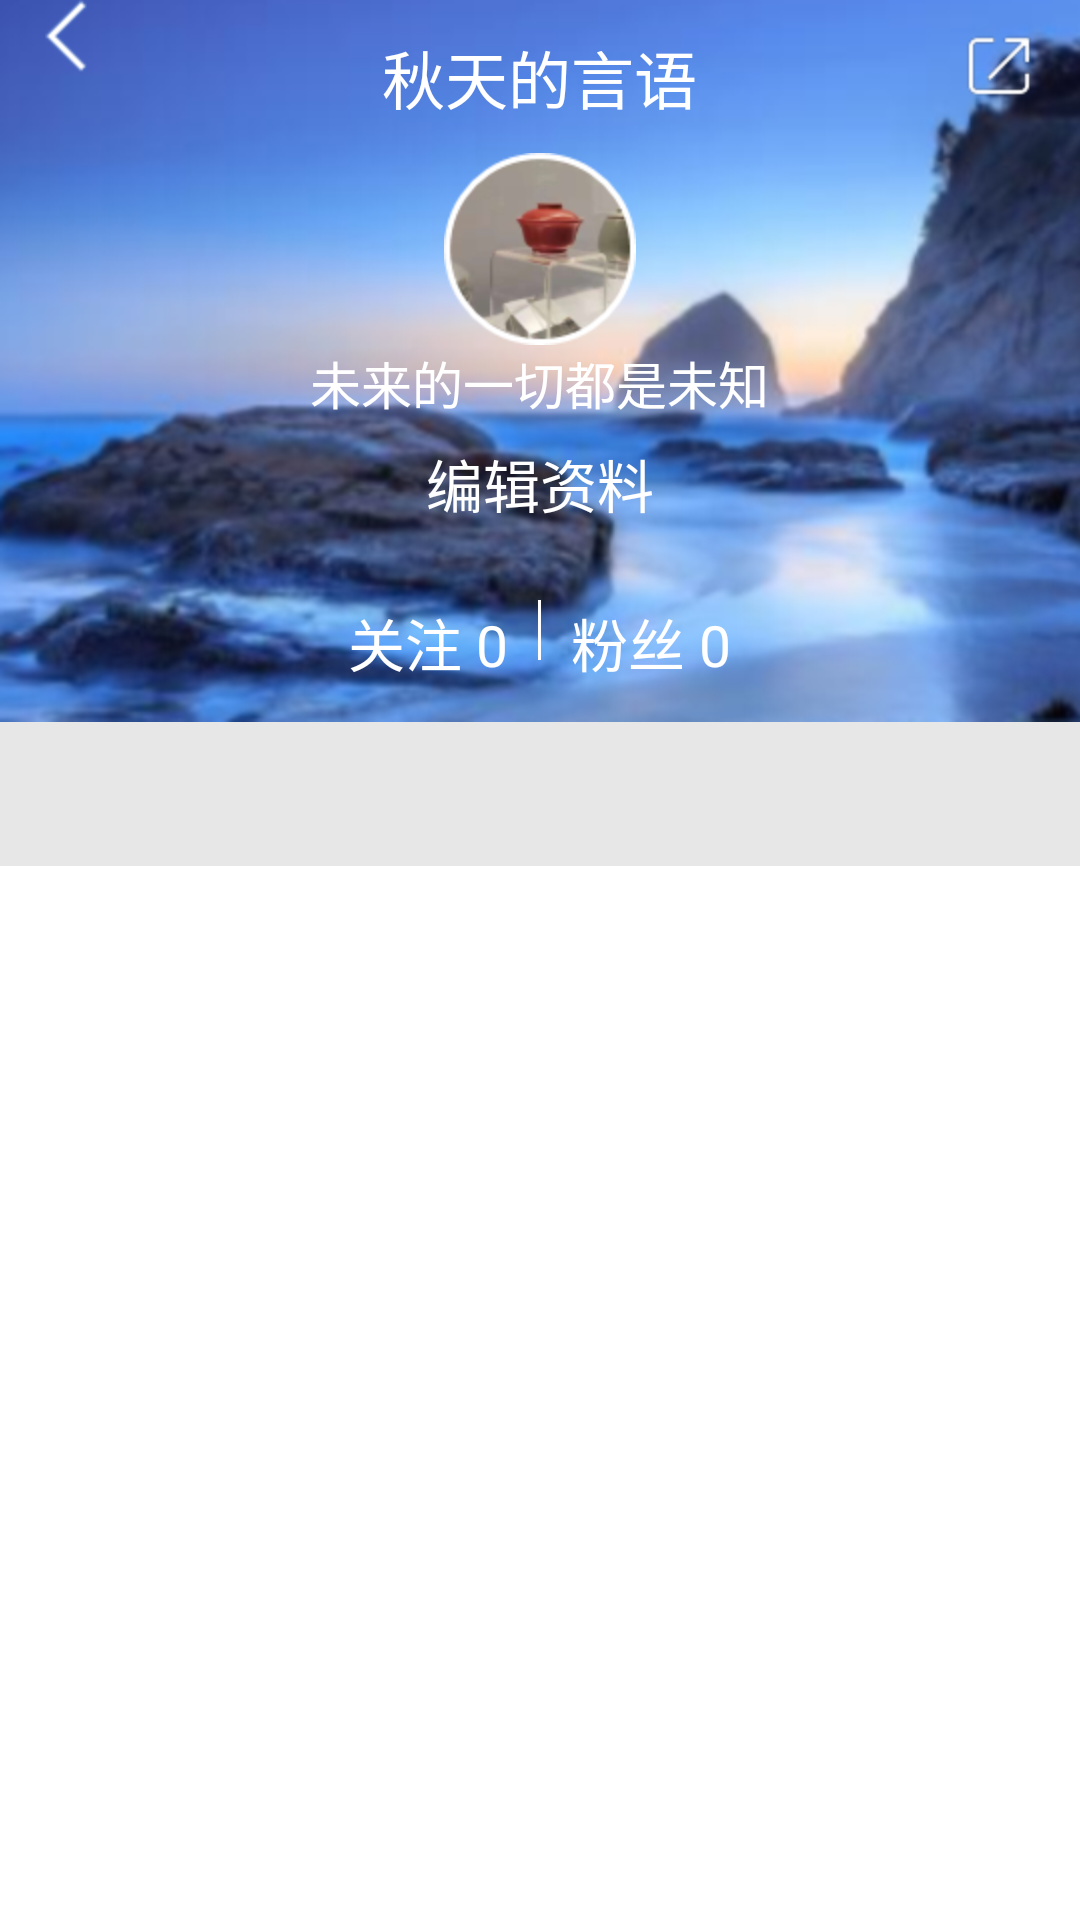

Here is an Android app screen rendered from its layout file. Give the layout XML and the strings, colors and styles it references.
<!-- AndroidManifest.xml: application theme AppTheme -->
<!-- res/layout/activity_my_center.xml -->
<?xml version="1.0" encoding="utf-8"?>
<LinearLayout xmlns:android="http://schemas.android.com/apk/res/android"
    xmlns:tools="http://schemas.android.com/tools"
    android:layout_width="match_parent"
    android:layout_height="match_parent"
    android:background="@color/background_white"
    android:orientation="vertical">

    <RelativeLayout
        android:layout_width="match_parent"
        android:layout_height="wrap_content"
        android:background="@drawable/my_center_bg">

        <ImageView
            android:id="@+id/iv_pc_back"
            android:layout_width="wrap_content"
            android:layout_height="wrap_content"
            android:layout_marginLeft="15dp"
            android:src="@drawable/arrow_left_back" />

        <ImageView
            android:layout_width="wrap_content"
            android:layout_height="wrap_content"
            android:layout_alignParentRight="true"
            android:layout_marginTop="10dp"
            android:layout_marginRight="15dp"
            android:src="@drawable/shar" />

        <TextView
            android:id="@+id/tv_myCenter_UserNickName"
            android:layout_width="wrap_content"
            android:layout_height="wrap_content"
            android:layout_centerHorizontal="true"
            android:layout_marginTop="10dp"
            android:text="秋天的言语"
            android:textColor="#ffffff"
            android:textSize="21sp" />

        <ImageView
            android:id="@+id/iv_myCenter_userAvatar"
            android:layout_width="wrap_content"
            android:layout_height="wrap_content"
            android:layout_below="@id/tv_myCenter_UserNickName"
            android:layout_centerHorizontal="true"
            android:layout_marginTop="10dp"
            android:src="@drawable/user_avatar2" />

        <TextView
            android:id="@+id/tv_myCenter_userSign"
            android:layout_width="wrap_content"
            android:layout_height="wrap_content"
            android:layout_below="@id/iv_myCenter_userAvatar"
            android:layout_centerHorizontal="true"
            android:text="未来的一切都是未知"
            android:textColor="#ffffff"
            android:textSize="17sp" />

        <TextView
            android:id="@+id/tv_edit_userinfo"
            android:layout_width="wrap_content"
            android:layout_height="wrap_content"
            android:layout_below="@id/tv_myCenter_userSign"
            android:layout_centerHorizontal="true"
            android:paddingLeft="10dp"
            android:paddingTop="7dp"
            android:paddingRight="10dp"
            android:paddingBottom="10dp"
            android:text="编辑资料"
            android:textColor="#ffffff"
            android:textSize="19sp" />

        <LinearLayout
            android:id="@+id/attention_or_fan"
            android:layout_width="wrap_content"
            android:layout_height="wrap_content"
            android:layout_below="@+id/tv_edit_userinfo"
            android:layout_centerHorizontal="true"
            android:layout_marginTop="15dp"
            android:orientation="horizontal">

            <TextView
                android:id="@+id/tv_star_pca"
                android:layout_width="wrap_content"
                android:layout_height="wrap_content"
                android:text="关注 0"
                android:textColor="#ffffff"
                android:textSize="19sp" />

            <View
                android:layout_width="1dp"
                android:layout_height="20dp"
                android:layout_marginLeft="10dp"
                android:layout_marginRight="10dp"
                android:background="#ffffff" />

            <TextView
                android:id="@+id/tv_fans_pca"
                android:layout_width="wrap_content"
                android:layout_height="wrap_content"
                android:text="粉丝 0"
                android:textColor="#ffffff"
                android:textSize="19sp" />
        </LinearLayout>
    </RelativeLayout>

    <android.support.design.widget.TabLayout
        android:id="@+id/tabl_title_pca"
        android:layout_width="match_parent"
        android:layout_height="wrap_content"
        android:background="@color/background_gray" />

    <android.support.v4.view.ViewPager
        android:id="@+id/vp_content_pca"
        android:layout_width="match_parent"
        android:layout_height="wrap_content"

        />

</LinearLayout>
<!-- resources referenced by this layout -->
<resources>
  <color name="background_gray">#E7E7E7</color>
  <color name="background_white">#FFFFFF</color>
  <!-- drawable arrow_left_back: png bitmap (drawable-hdpi, 514 bytes) -->
  <!-- drawable my_center_bg: png bitmap (drawable-hdpi, 224185 bytes) -->
  <!-- drawable shar: png bitmap (drawable-hdpi, 1105 bytes) -->
  <!-- drawable user_avatar2: png bitmap (drawable-hdpi, 13379 bytes) -->
  <style name="AppTheme" parent="Theme.AppCompat.Light.NoActionBar">
          
          <item name="colorPrimary">@color/colorPrimary</item>
          <item name="colorPrimaryDark">@color/colorPrimaryDark</item>
          <item name="colorAccent">@color/colorAccent</item>
          <item name="android:windowAnimationStyle">@style/Animation_Activity</item>
      </style>
  <color name="colorPrimary">#3FA862</color>
  <color name="colorPrimaryDark">#3FA862</color>
  <color name="colorAccent">#FF4081</color>
  <style name="Animation_Activity">
          <item name="android:activityOpenEnterAnimation">@anim/translate_right_to_center</item>
          <item name="android:activityOpenExitAnimation">@anim/translate_center_to_left</item>
          <item name="android:activityCloseEnterAnimation">@anim/translate_left_to_center</item>
          <item name="android:activityCloseExitAnimation">@anim/translate_center_to_right</item>
      </style>
</resources>
